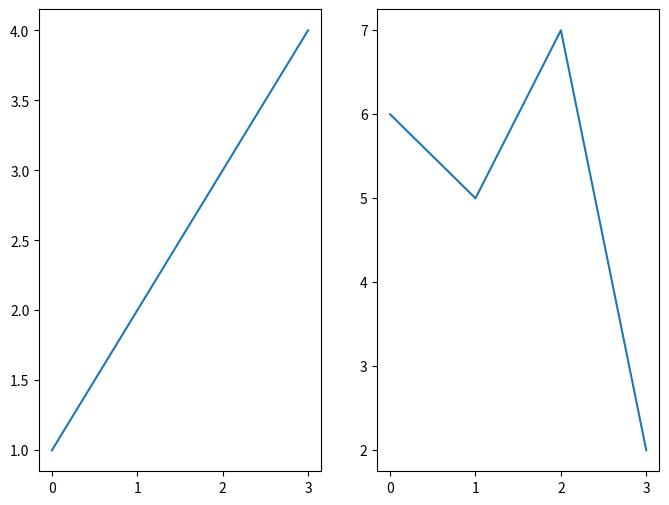

Here is the Python script that generated this plot:
'''

    시각화 방법
    1. matplotlib 라이브러리 이용
    2. seaborn 라이브러리 이용 (matplotlib 기반)
    3. pandas 시각화 (matplotlib 기반)

    pip install matplotlib

    import matplotlib.pyplot as plt

    *figyre와 axes를 한꺼번에 얻기
    plt.subplots()

    *하나의 figure(도화지, Canvas역할) 안에 여러 axes 생성 ==> 배열로 반환
    plt.subplots(nrow=1, ncols=2)
    plt.subplots(nrow=2, ncols=2)

    *하나의 figure(도화지, Canvas역할) 안에 여러 axes 생성 2
    fig.add_subplot(행,열,순서)
'''

import matplotlib.pyplot as plt

fig = plt.figure(figsize=(8,6))#단위는 inch
ax1 = fig.add_subplot(1,2,1) #1행의 2열의 첫번째열
plt.plot([1,2,3,4])


ax2 = fig.add_subplot(1,2,2) #1행의 2열의 첫번째열
plt.plot([6,5,7,2])

plt.show()
